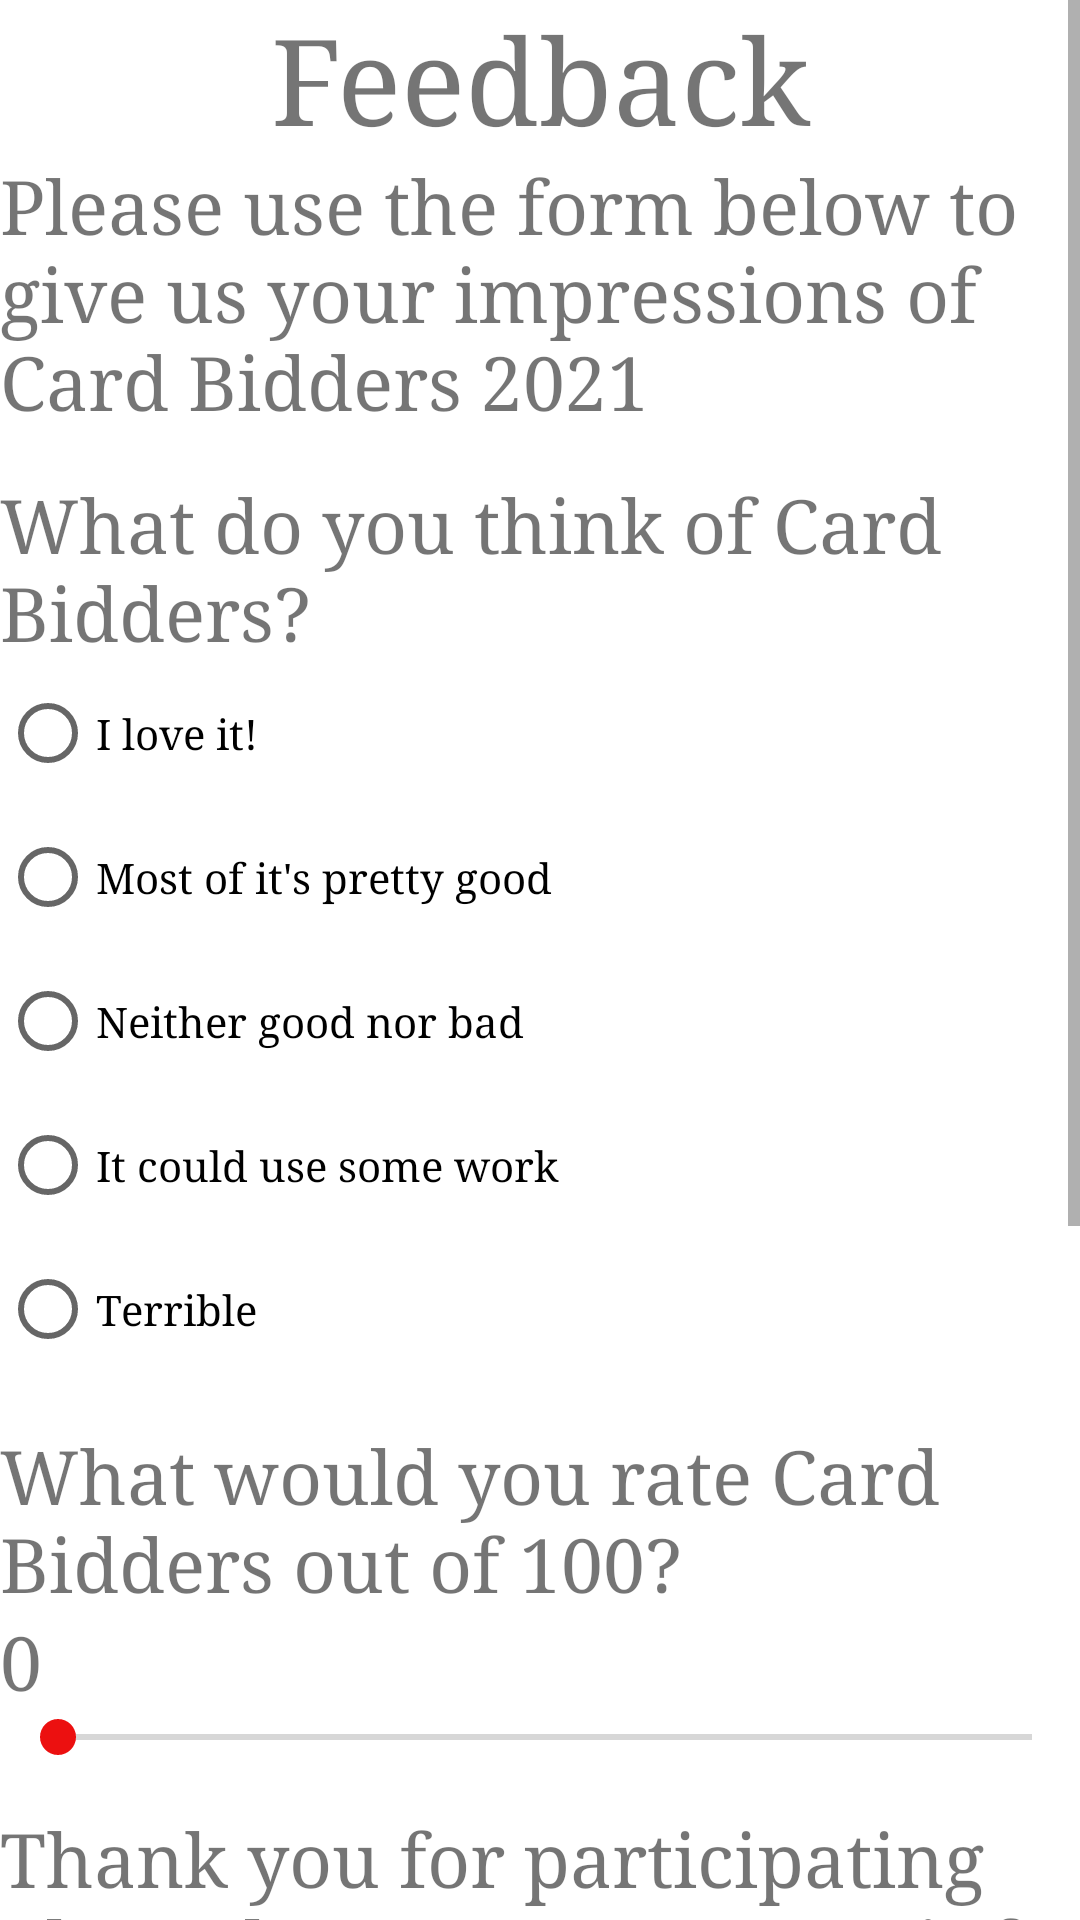

Here is an Android app screen rendered from its layout file. Give the layout XML and the strings, colors and styles it references.
<!-- AndroidManifest.xml: application theme Theme.CardBidders -->
<!-- res/layout/activity_feedback.xml -->
<?xml version="1.0" encoding="utf-8"?>
<ScrollView
    xmlns:android="http://schemas.android.com/apk/res/android"
    xmlns:app="http://schemas.android.com/apk/res-auto"
    xmlns:tools="http://schemas.android.com/tools"
    android:layout_width="wrap_content"
    android:layout_height="wrap_content"
    >
<TableLayout xmlns:android="http://schemas.android.com/apk/res/android"
    xmlns:app="http://schemas.android.com/apk/res-auto"
    xmlns:tools="http://schemas.android.com/tools"
    android:layout_width="wrap_content"
    android:layout_height="wrap_content"
    tools:context=".Feedback"
    android:theme="@style/Theme.CardBidders2021">
        <TextView
            android:id="@+id/txt_feed_title"
            android:layout_width="match_parent"
            android:layout_height="wrap_content"
            android:layout_gravity="center"
            android:text="@string/txt_title_feed"
            android:textAlignment="center"
            android:textSize="40dp" />
    <TextView android:id="@+id/txt_feedback_desc"
        android:layout_width="wrap_content"
        android:layout_height="wrap_content"
        android:textSize="25dp"
        android:text="@string/txt_desc_feed"/>
    <TableRow android:layout_gravity="center">
        <TextView android:id="@+id/txt_radio_head"
            android:layout_marginTop="15dp"
            android:layout_width="wrap_content"
            android:layout_height="wrap_content"
            android:textSize="25dp"
            android:text="@string/txt_radio_head"/>
    </TableRow>
        <RadioGroup
            android:id="@+id/rad_impression"
            android:layout_width="wrap_content"
            android:layout_height="wrap_content">
            <RadioButton
                android:layout_width="wrap_content"
                android:layout_height="wrap_content"
                android:text="@string/rad_option_one"
                android:id="@+id/rad_one"/>
            <RadioButton
                android:layout_width="wrap_content"
                android:layout_height="wrap_content"
                android:text="@string/rad_option_two"
                android:id="@+id/rad_two"/>
            <RadioButton
                android:layout_width="wrap_content"
                android:layout_height="wrap_content"
                android:text="@string/rad_option_three"
                android:id="@+id/rad_three"/>
            <RadioButton
                android:layout_width="wrap_content"
                android:layout_height="wrap_content"
                android:text="@string/rad_option_four"
                android:id="@+id/rad_four"/>
            <RadioButton
                android:layout_width="wrap_content"
                android:layout_height="wrap_content"
                android:text="@string/rad_option_five"
                android:id="@+id/rad_five"/>
        </RadioGroup>
    <TableRow>
        <TextView android:id="@+id/txt_seek_head"
            android:layout_marginTop="15dp"
            android:layout_width="wrap_content"
            android:layout_height="wrap_content"
            android:textSize="25dp"
            android:text="@string/txt_seek_head"/>
    </TableRow>
    <TextView
        android:id="@+id/rating_total"
        android:layout_width="wrap_content"
        android:layout_height="wrap_content"
        android:text="0"
        android:textSize="25dp"
        android:layout_gravity="center"/>
    <SeekBar
        android:id="@+id/ranking_seek"
        android:layout_width="200dp"
        android:layout_height="wrap_content"
        android:max="100"
        android:min="0"
        android:progress="1"/>
    <TableRow>
        <TextView android:id="@+id/txt_thank"
            android:layout_marginTop="15dp"
            android:layout_width="wrap_content"
            android:layout_height="wrap_content"
            android:textSize="25dp"
            android:text="@string/txt_thanks"/>
    </TableRow>
    <TextView
        android:layout_width="wrap_content"
        android:layout_height="wrap_content"
        android:text="@string/your_name"
        android:layout_marginStart="40dp"
        android:layout_marginTop="10dp"
        android:textSize="20dp"
        android:fontFamily="serif"/>

    <EditText
        android:id="@+id/enterName"
        android:layout_width="275dp"
        android:layout_height="50dp"
        android:layout_gravity="center"
        android:layout_marginTop="20dp"
        android:hint="@string/your_name"
        android:inputType="text"
        android:fontFamily="serif"/>
    <TextView
        android:layout_width="wrap_content"
        android:layout_height="wrap_content"
        android:text="@string/your_email"
        android:layout_marginStart="40dp"
        android:layout_marginTop="10dp"
        android:textSize="20dp"
        android:fontFamily="serif"/>

    <EditText
        android:id="@+id/enterEmail"
        android:layout_width="275dp"
        android:layout_height="50dp"
        android:layout_gravity="center"
        android:layout_marginTop="20dp"
        android:hint="@string/your_email"
        android:inputType="text"
        android:fontFamily="serif"/>
    <Button
        android:layout_width="wrap_content"
        android:layout_height="wrap_content"
        android:id="@+id/btn_date_time"
        android:text="@string/btn_date_time"/>
    <Button
        android:layout_width="wrap_content"
        android:layout_height="wrap_content"
        android:id="@+id/btn_submit"
        android:text="@string/btn_submit"/>
</TableLayout>
</ScrollView>
<!-- resources referenced by this layout -->
<resources>
  <string name="btn_date_time">Time Feedback Placed</string>
  <string name="btn_submit">Submit</string>
  <string name="rad_option_five">Terrible</string>
  <string name="rad_option_four">It could use some work</string>
  <string name="rad_option_one">I love it!</string>
  <string name="rad_option_three">Neither good nor bad</string>
  <string name="rad_option_two">Most of it\'s pretty good</string>
  <string name="txt_desc_feed">Please use the form below to give us your impressions of Card Bidders 2021</string>
  <string name="txt_radio_head">What do you think of Card Bidders?</string>
  <string name="txt_seek_head">What would you rate Card Bidders out of 100?</string>
  <string name="txt_thanks">Thank you for participating please leave your contact info. below</string>
  <string name="txt_title_feed">Feedback</string>
  <string name="your_email">Your Email Address</string>
  <string name="your_name">Your Full Name</string>
  <style name="Theme.CardBidders2021" parent="Theme.MaterialComponents.DayNight.DarkActionBar">
          
          <item name="colorPrimary">@color/red</item>
          <item name="colorPrimaryVariant">@color/black</item>
          <item name="colorOnPrimary">@color/white</item>
          
          <item name="colorSecondary">@color/red</item>
          <item name="colorSecondaryVariant">@color/black</item>
          <item name="colorOnSecondary">@color/black</item>
          
          <item name="android:statusBarColor" tools:targetApi="l">?attr/colorPrimaryVariant</item>
          
          <item name="android:fontFamily">serif</item>
      </style>
  <style name="Theme.CardBidders" parent="Theme.MaterialComponents.DayNight.DarkActionBar">
          
          <item name="colorPrimary">@color/purple_500</item>
          <item name="colorPrimaryVariant">@color/purple_700</item>
          <item name="colorOnPrimary">@color/white</item>
          
          <item name="colorSecondary">@color/teal_200</item>
          <item name="colorSecondaryVariant">@color/teal_700</item>
          <item name="colorOnSecondary">@color/black</item>
          
          <item name="android:statusBarColor" tools:targetApi="l">?attr/colorPrimaryVariant</item>
          
      </style>
  <color name="red">#EC1010</color>
  <color name="black">#FF000000</color>
  <color name="white">#FFFFFFFF</color>
  <color name="purple_500">#FF6200EE</color>
  <color name="purple_700">#FF3700B3</color>
  <color name="teal_200">#FF03DAC5</color>
  <color name="teal_700">#FF018786</color>
</resources>
